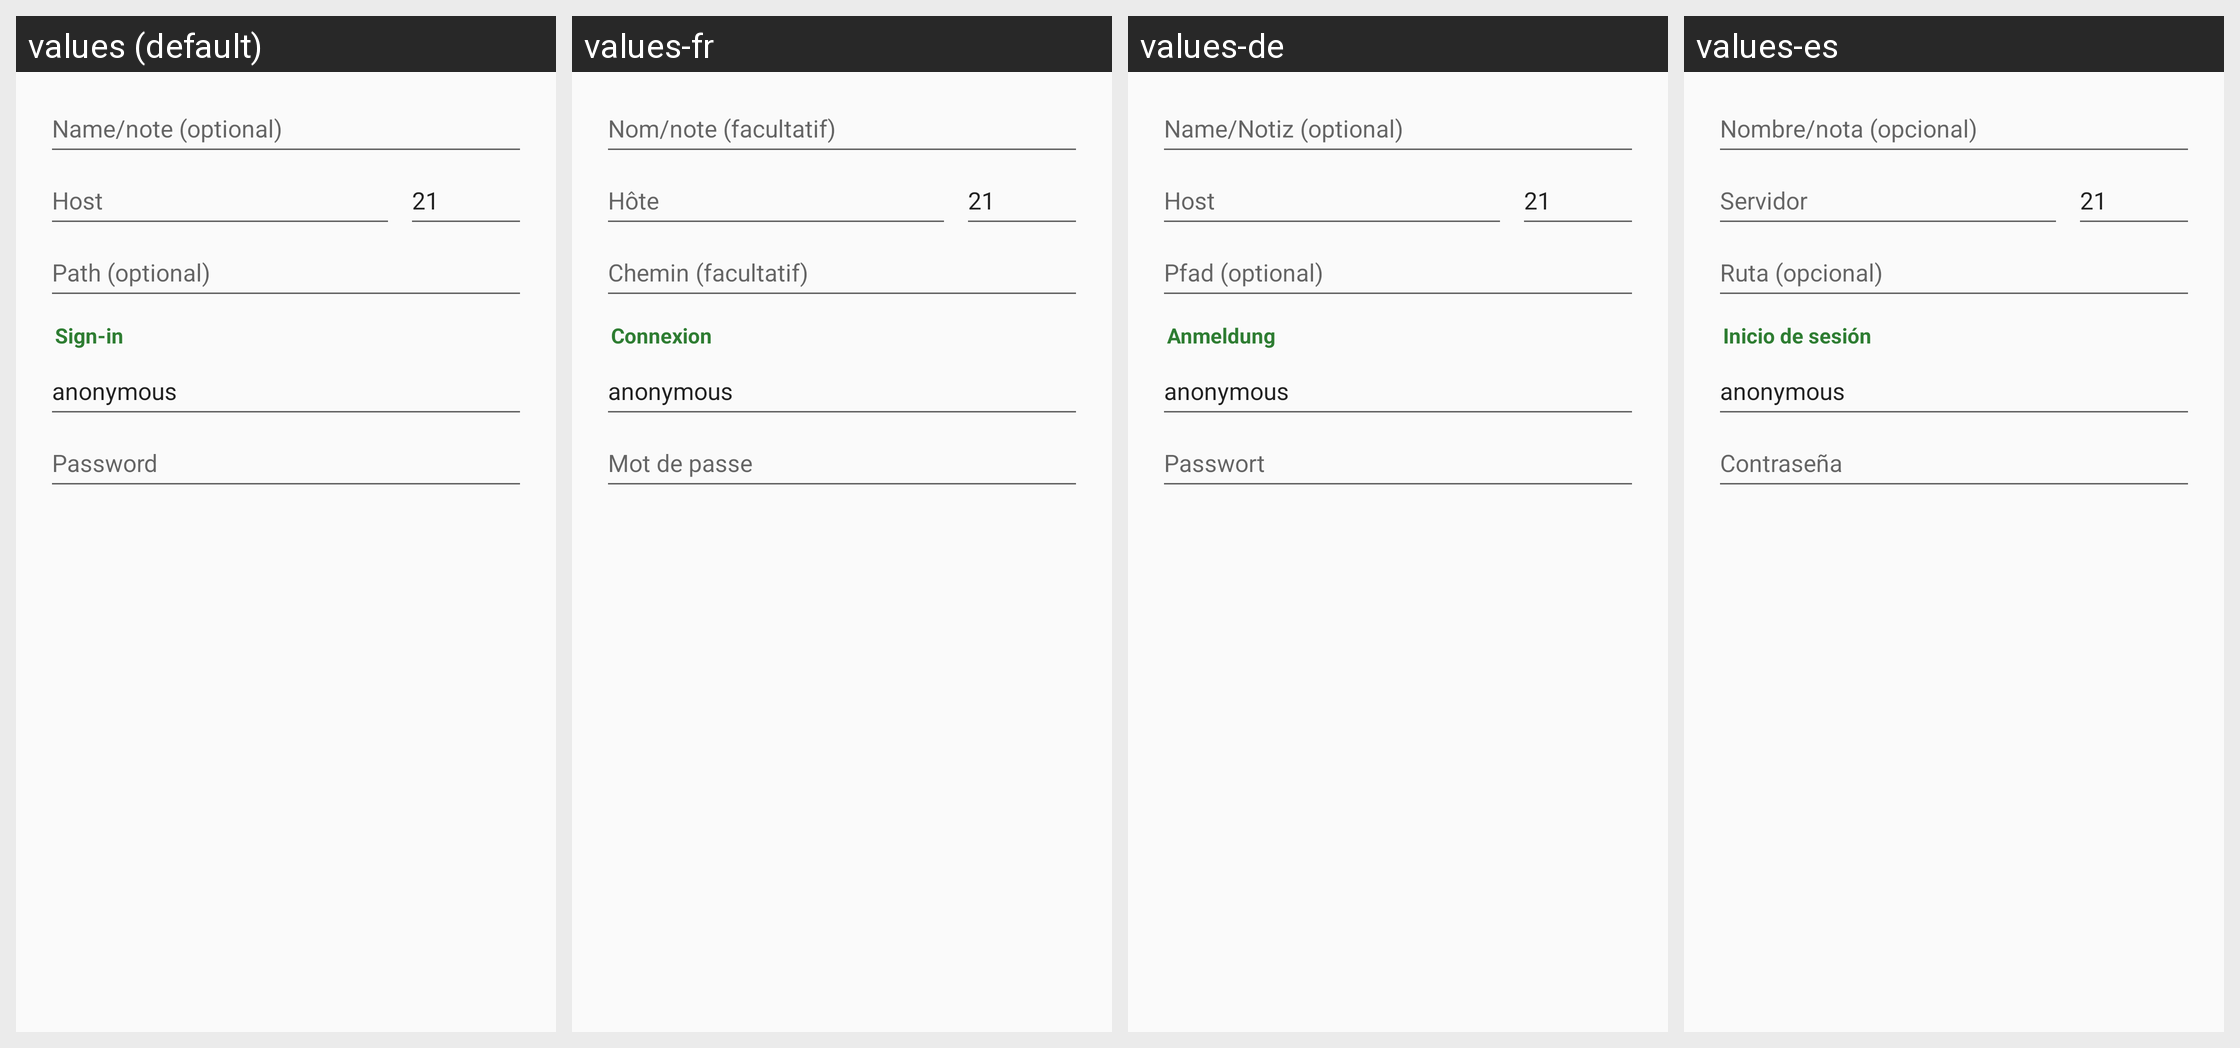

The Android screen above is rendered under several locales of the same app. Produce the string resources it draws, with the default and per-locale values.
Android screen res/layout/dialog_ftp.xml rendered under 4 locales, left to right: values (default), values-fr, values-de, values-es. Device: Nexus 5 (rendered at 1080×1920; each locale shown at half size, 540×960, under a caption strip naming it); theme Theme.Twig.
Other locales in the repository, not shown: values-ar, values-hi, values-in, values-it, values-ja, values-ko, values-pt-rBR, values-ru, values-tr, values-vi, values-zh.
Strings drawn on this screen, with the default value and each locale's value (text and hints the layout hard-codes, and strings that could not be matched under every locale, appear in the picture but are not listed):

conn_name
  values: Name/note (optional)
  values-fr: Nom/note (facultatif)
  values-de: Name/Notiz (optional)
  values-es: Nombre/nota (opcional)

ftp_host
  values: Host
  values-fr: Hôte
  values-de: Host
  values-es: Servidor

conn_path
  values: Path (optional)
  values-fr: Chemin (facultatif)
  values-de: Pfad (optional)
  values-es: Ruta (opcional)

conn_section_login
  values: Sign-in
  values-fr: Connexion
  values-de: Anmeldung
  values-es: Inicio de sesión

ftp_pass
  values: Password
  values-fr: Mot de passe
  values-de: Passwort
  values-es: Contraseña
